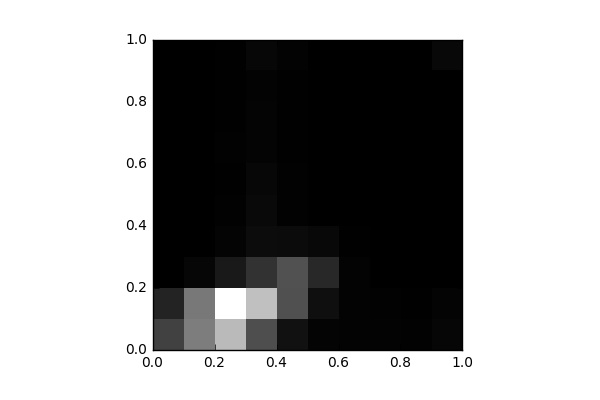

The file beside this chart, header and first rows:
, 0, 1, 2, 3, 4, 5, 6, 7, 8, 9
0, 2062, 1109, 17.0, 9.0, 0.0, 0.0, 0.0, 0.0, 4.0, 0.0
1, 3887, 3739, 191.0, 8.0, 14.0, 7.0, 10.0, 6.0, 8.0, 2.0
2, 5788, 7924, 788.0, 145.0, 92.0, 46.0, 80.0, 34.0, 32.0, 59.0
3, 2443, 5946, 1561, 401.0, 287.0, 222.0, 138.0, 132.0, 93.0, 226.0
4, 554.0, 2479, 2532, 362.0, 89.0, 66.0, 43.0, 44.0, 31.0, 103.0
5, 147.0, 475.0, 1241, 259.0, 20.0, 2.0, 12.0, 12.0, 8.0, 2.0
6, 115.0, 114.0, 103.0, 35.0, 4.0, 0.0, 0.0, 0.0, 0.0, 0.0
7, 116.0, 78.0, 1.0, 3.0, 0.0, 0.0, 0.0, 0.0, 0.0, 0.0
8, 79.0, 51.0, 0.0, 0.0, 2.0, 1.0, 0.0, 0.0, 0.0, 0.0
9, 186.0, 138.0, 0.0, 4.0, 0.0, 1.0, 2.0, 2.0, 4.0, 270.0
